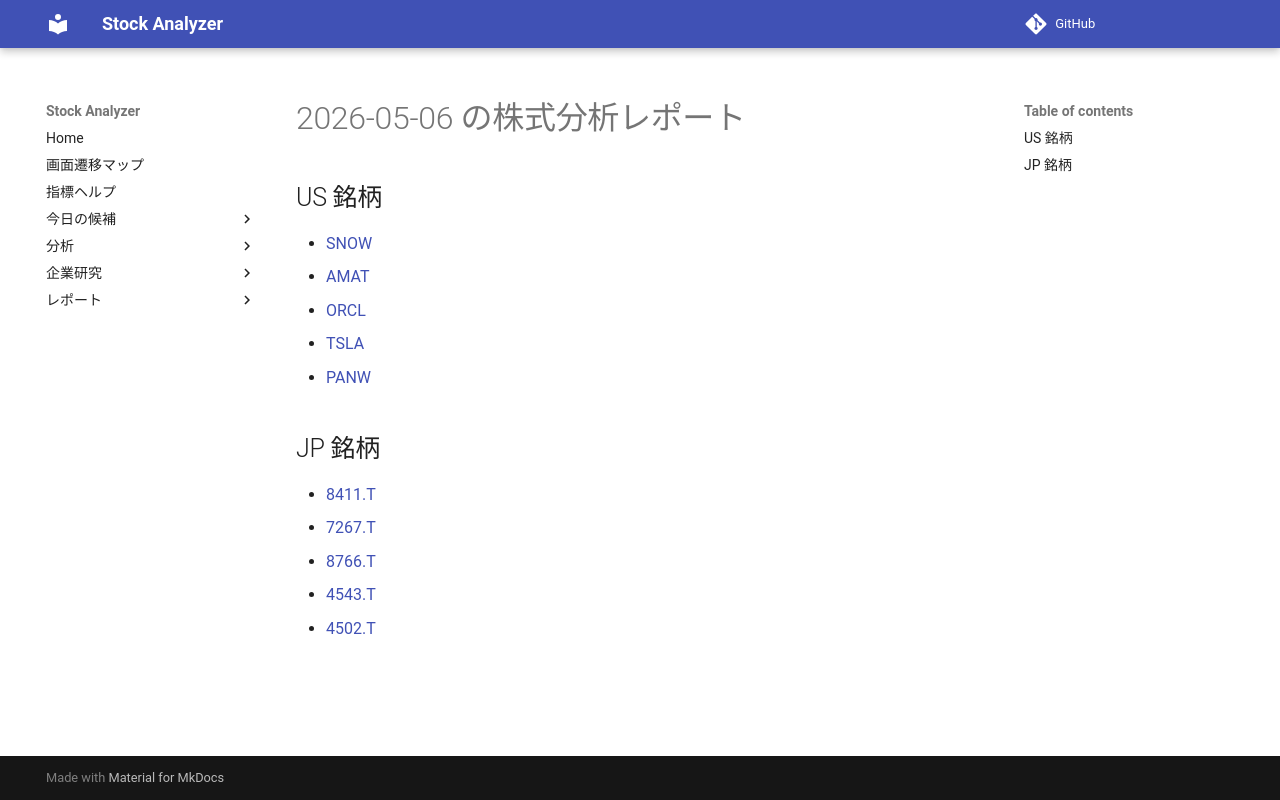

repository: Yumi-note/Making-APP · page: reports/2026-05-06/171623/index.html · generator: mkdocs

# 2026-05-06 の株式分析レポート

## US 銘柄

- [SNOW](SNOW.md)
- [AMAT](AMAT.md)
- [ORCL](ORCL.md)
- [TSLA](TSLA.md)
- [PANW](PANW.md)

## JP 銘柄

- [8411.T](8411_T.md)
- [7267.T](7267_T.md)
- [8766.T](8766_T.md)
- [4543.T](4543_T.md)
- [4502.T](4502_T.md)
